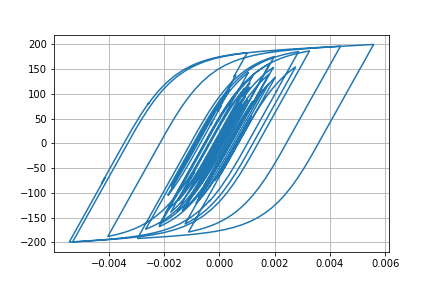

Source data for this figure (header and first rows):
Desplacment, Force
0.0, 0.0
4.506309173406461e-06, 0.4506
1.4395046106748875e-05, 1.439
2.321686795086796e-05, 2.322
2.682852184750178e-05, 2.683
2.4749742457853806e-05, 2.475
1.9731628239563136e-05, 1.973
1.6002783524825184e-05, 1.6
1.651624419533884e-05, 1.651
2.195224451778888e-05, 2.195
3.089465914589229e-05, 3.089
4.0544276888700414e-05, 4.054
4.800136709140268e-05, 4.799
5.186327986684966e-05, 5.185
5.313471844713023e-05, 5.312
5.352893388514452e-05, 5.351
5.411449661665105e-05, 5.41
5.510786092825806e-05, 5.509
5.6354605895402375e-05, 5.634
5.74799850773448e-05, 5.746
5.742297416367425e-05, 5.74
5.603045759732412e-05, 5.601
5.4029665872691926e-05, 5.401
5.2234790136320584e-05, 5.222
5.0397009655836025e-05, 5.038
4.802364895433708e-05, 4.801
4.5935949660646995e-05, 4.592
4.468417831351578e-05, 4.467
4.448888311624449e-05, 4.447
4.4270667389943936e-05, 4.425
4.1509530381224154e-05, 4.149
3.437200980834096e-05, 3.435
2.3356810706244356e-05, 2.334
1.0286107195275327e-05, 1.027
-3.289574337743275e-06, -0.3308
-1.622240920363189e-05, -1.624
-2.8874221883697368e-05, -2.889
-4.1421294917215576e-05, -4.143
-5.325757094717452e-05, -5.326
-6.368097256370005e-05, -6.368
-7.201032619729537e-05, -7.2
-7.920764738506906e-05, -7.918
-8.750961548284853e-05, -8.747
-9.871868762596256e-05, -9.865
-0.0001109, -11.08
-0.0001216, -12.15
-0.0001298, -12.96
-0.0001366, -13.64
-0.000147, -14.68
-0.0001637, -16.33
-0.000184, -18.34
-0.0002018, -20.1
-0.00021, -20.92
-0.0002062, -20.54
-0.0001951, -19.43
-0.0001846, -18.38
-0.0001808, -18
-0.0001863, -18.55
-0.0001996, -19.86
-0.0002157, -21.45
... 2,941 more rows
